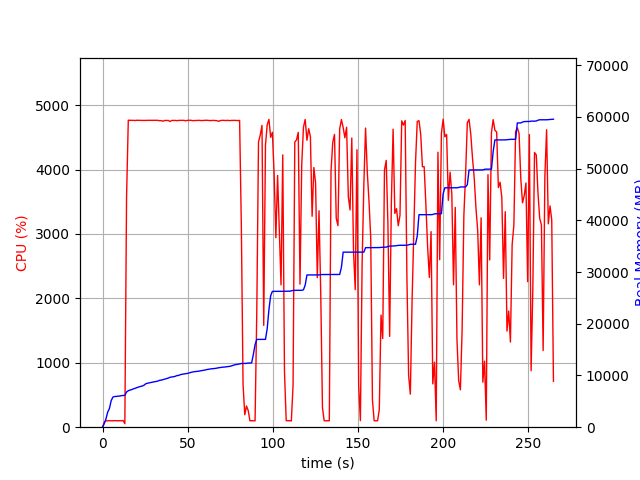

Values plotted in this chart, from the file beside it:
elapsed_time, nproc, cpu, mem_real, mem_virtual
3.504753112792969e-05, 1, 0.0, 8.914, 3186
1.006, 1, 75.5, 708.1, 1795
2.014, 1, 100.2, 1610, 2747
3.021, 1, 99.3, 2910, 4099
4.028, 1, 101.2, 3596, 5933
5.036, 1, 99.3, 5100, 7725
6.044, 1, 99.2, 5810, 7725
7.051, 1, 102.3, 5936, 7853
8.057, 1, 100.3, 5946, 7853
9.065, 1, 100.3, 5998, 8013
10.07, 1, 99.2, 6018, 8013
11.08, 1, 100.3, 6104, 8013
12.09, 1, 103.2, 6122, 8025
13.1, 2, 54.5, 6150, 11220
14.11, 1, 3572, 6809, 12029
15.13, 1, 4767, 7050, 12263
16.15, 1, 4764, 7188, 12415
17.17, 1, 4765, 7265, 12517
18.19, 1, 4763, 7428, 12717
19.21, 1, 4763, 7522, 12827
20.23, 1, 4766, 7661, 12976
21.25, 1, 4764, 7784, 13074
22.27, 1, 4765, 7874, 13165
23.29, 1, 4762, 7956, 13245
24.31, 1, 4764, 8106, 13408
25.33, 1, 4763, 8392, 13725
26.35, 1, 4765, 8494, 13799
27.37, 1, 4764, 8569, 13910
28.4, 1, 4763, 8655, 14015
29.42, 1, 4764, 8734, 14097
30.44, 1, 4765, 8788, 14158
31.46, 1, 4765, 8839, 14230
32.48, 1, 4765, 8920, 14303
33.51, 1, 4759, 9065, 14492
34.53, 1, 4760, 9103, 14525
35.55, 1, 4751, 9212, 14607
36.57, 1, 4764, 9298, 14720
37.6, 1, 4762, 9406, 14861
38.62, 1, 4763, 9498, 14971
39.64, 1, 4746, 9657, 15133
40.66, 1, 4763, 9707, 15171
41.68, 1, 4763, 9757, 15195
42.7, 1, 4764, 9838, 15329
43.72, 1, 4759, 9988, 15477
44.74, 1, 4764, 10008, 15499
45.76, 1, 4764, 10173, 15680
46.78, 1, 4764, 10243, 15782
47.8, 1, 4765, 10293, 15854
48.83, 1, 4757, 10344, 15903
49.85, 1, 4765, 10398, 15981
50.87, 1, 4764, 10504, 16125
51.89, 1, 4766, 10594, 16239
52.92, 1, 4760, 10677, 16304
53.94, 1, 4761, 10741, 16344
54.97, 1, 4763, 10775, 16376
55.99, 1, 4764, 10809, 16392
57.01, 1, 4765, 10876, 16446
58.03, 1, 4761, 10954, 16534
59.05, 1, 4762, 10988, 16554
60.08, 1, 4764, 11048, 16606
... 202 more rows
